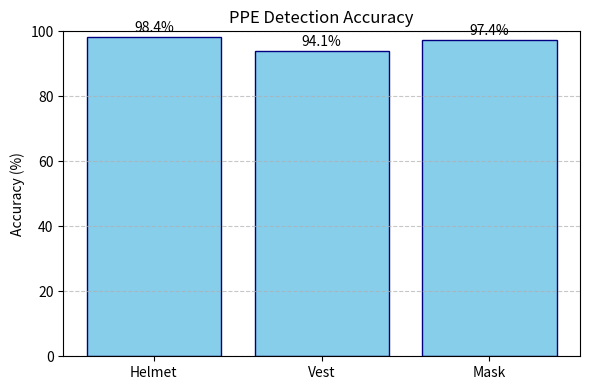

Recreate this plot in Python.
import matplotlib.pyplot as plt

# Labels and accuracy data
labels = ['Helmet', 'Vest', 'Mask']
accuracy = [98.4, 94.1, 97.4]

# Plotting
plt.figure(figsize=(6, 4))
bars = plt.bar(labels, accuracy, color='skyblue', edgecolor='navy')

# Adding data labels on top of each bar
for bar in bars:
    yval = bar.get_height()
    plt.text(bar.get_x() + bar.get_width()/2.0, yval + 0.5, f'{yval}%', ha='center', va='bottom')

# Formatting the chart
plt.ylim(0, 100)
plt.ylabel('Accuracy (%)')
plt.title('PPE Detection Accuracy')
plt.grid(axis='y', linestyle='--', alpha=0.7)

plt.tight_layout()
plt.show()
